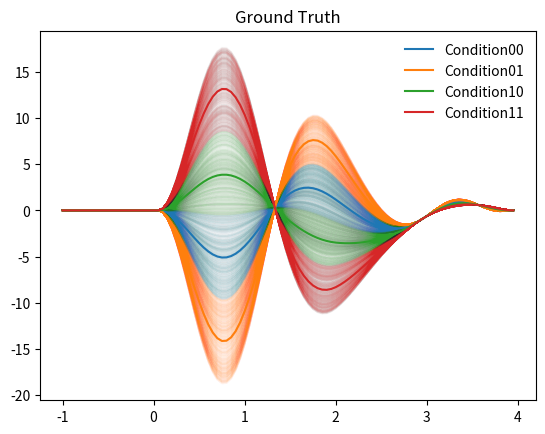

The script that saved this image:

# Load modules
import numpy as np
import matplotlib.pyplot as plt

# Create simulated data
x = np.linspace(-1, 3.95, 100)  # Create variable


# Create model
def quinticModel(x, scale=5):
    x = np.array(x, dtype=complex)

    # This will be used to supress the beginning and end of the time series
    hanningStart = np.hanning(len(x) / 2)
    hanningEnd = np.hanning(len(x))
    sup = np.ones(len(x))
    sup[0:int(len(hanningStart) / 2)] = hanningStart[0:int(len(hanningStart) / 2)]
    sup[-int(len(hanningEnd) / 2):] = hanningEnd[-int(len(hanningEnd) / 2):]

    # This will be used to zero the baseline
    baseline = x.copy()
    baselineHanning = np.hanning(len(baseline[baseline > 0]))
    baselineHanning[int(len(baselineHanning) / 2):] = 1
    baseline[baseline < 0] = 0
    baseline[baseline > 0] = baselineHanning

    # The raw model
    y = pow(x, 5) - scale * pow(x, 4) + scale * pow(x, 3) + scale * pow(x, 2) - 6 * x - 1

    return -(baseline * (np.flip(sup * -y))).real


# Create a load of samples per condition
noise = 5
size = 1000
condition00 = np.asarray(
    [np.insert(quinticModel(x, 5 + np.random.rand(1) * noise), 0, np.concatenate(([0], [0]))) for row in range(size)])
condition01 = np.asarray(
    [np.insert(quinticModel(x, 10 + np.random.rand(1) * noise), 0, np.concatenate(([0], [1]))) for row in range(size)])
condition10 = np.asarray(
    [np.insert(quinticModel(x, 0 + np.random.rand(1) * noise), 0, np.concatenate(([1], [0]))) for row in range(size)])
condition11 = np.asarray(
    [np.insert(quinticModel(x, -5 + np.random.rand(1) * noise), 0, np.concatenate(([1], [1]))) for row in range(size)])

# Combine all conditions
data = np.vstack((condition00, condition01, condition10, condition11))
data = np.insert(data, 0, np.tile(np.arange(1, size + 1), 4), 1)  # Add 'participantIDs'
data = np.insert(data, 2, np.repeat(np.arange(1, 5), size), 1)  # Add 'trial'
np.random.shuffle(data)

# Save as csv
columnNames = ['ParticipantID', 'Condition', 'Trial', 'Electrode']

for n in range(data.shape[1] - 4):
    columnNames.append('Time' + str(n + 1))
np.savetxt('gansMultiCondition.csv', data, delimiter=',', header=','.join(columnNames), comments='')

# Plot individual samples
plot_colors = ['#1f77b4', '#ff7f0e', '#2ca02c', '#d62728']
for row in range(len(condition00)):
    plt.plot(x, condition00[row, 2:], alpha=.008, color=plot_colors[0])
    plt.plot(x, condition01[row, 2:], alpha=.008, color=plot_colors[1])
    plt.plot(x, condition10[row, 2:], alpha=.008, color=plot_colors[2])
    plt.plot(x, condition11[row, 2:], alpha=.008, color=plot_colors[3])

# Plot averaged data per condition
plt.plot(x, np.mean(condition00[:, 2:], axis=0), color=plot_colors[0], label='Condition00')
plt.plot(x, np.mean(condition01[:, 2:], axis=0), color=plot_colors[1], label='Condition01')
plt.plot(x, np.mean(condition10[:, 2:], axis=0), color=plot_colors[2], label='Condition10')
plt.plot(x, np.mean(condition11[:, 2:], axis=0), color=plot_colors[3], label='Condition11')

# Format and show plot
plt.legend(frameon=False)
plt.title('Ground Truth')
plt.show()